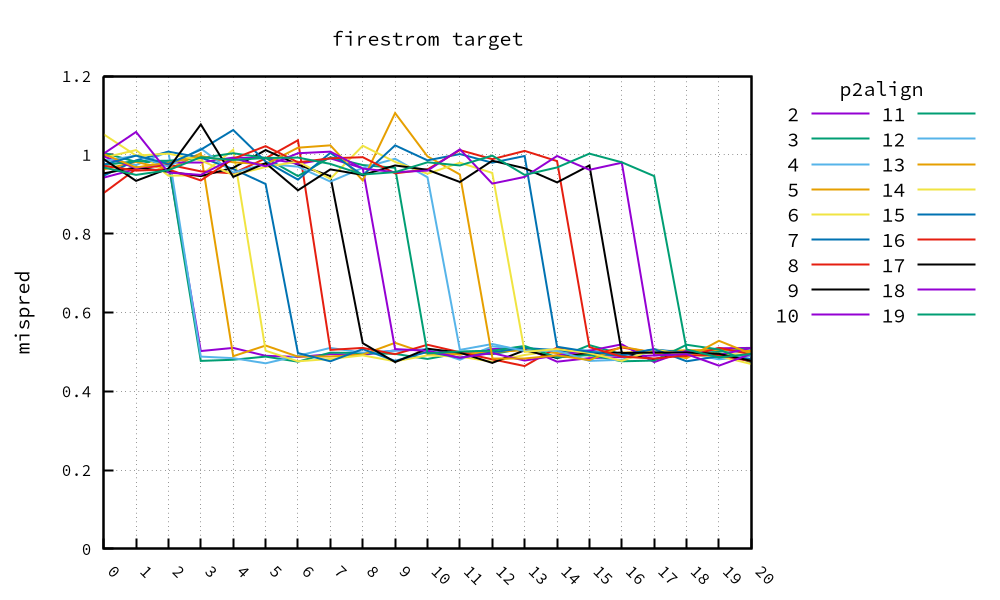

Values plotted in this chart, from the file beside it:
, 2, 3, 4, 5, 6, 7, 8, 9, 10, 11, 12, 13, 14, 15, 16, 17, 18, 19, 20
0, 0.942, 1.005, 0.988, 0.963, 0.993, 0.947, 0.903, 0.953, 0.996, 0.974, 0.984, 1.002, 1.052, 0.975, 0.972, 0.989, 1.003, 0.968
1, 0.964, 0.982, 0.974, 0.982, 1.012, 0.986, 0.964, 0.968, 0.966, 0.984, 0.998, 0.968, 0.998, 0.998, 0.96, 0.934, 1.058, 0.949
2, 0.979, 0.981, 1.008, 0.963, 0.947, 1.008, 0.975, 0.957, 0.981, 0.985, 0.97, 0.98, 1.003, 0.977, 0.963, 0.965, 0.955, 0.961
3, 0.502, 0.477, 0.488, 1.004, 0.948, 0.993, 0.958, 0.946, 0.981, 0.992, 1.016, 0.997, 0.986, 1.013, 0.935, 1.077, 0.949, 0.994
4, 0.51, 0.48, 0.484, 0.489, 1.013, 0.964, 0.953, 0.967, 0.993, 1.004, 0.955, 0.981, 0.949, 1.063, 0.99, 0.944, 0.991, 0.987
5, 0.49, 0.488, 0.471, 0.516, 0.503, 0.926, 0.991, 1.012, 0.992, 0.992, 0.977, 0.976, 0.969, 0.983, 1.022, 0.979, 0.971, 0.992
6, 0.487, 0.475, 0.49, 0.489, 0.476, 0.497, 1.037, 0.975, 0.977, 0.946, 0.97, 1.018, 0.983, 0.937, 0.981, 0.91, 1.004, 0.993
7, 0.494, 0.498, 0.51, 0.489, 0.482, 0.476, 0.505, 0.946, 0.991, 0.994, 0.932, 1.024, 0.939, 1.005, 0.991, 0.963, 1.008, 0.977
8, 0.492, 0.497, 0.498, 0.493, 0.491, 0.507, 0.51, 0.522, 0.966, 0.974, 0.967, 0.935, 1.023, 0.948, 0.994, 0.949, 0.965, 0.95
9, 0.504, 0.495, 0.503, 0.523, 0.476, 0.477, 0.494, 0.474, 0.507, 0.967, 0.99, 1.106, 0.982, 1.024, 0.953, 0.973, 0.956, 0.956
10, 0.505, 0.482, 0.507, 0.495, 0.491, 0.5, 0.518, 0.508, 0.503, 0.496, 0.943, 0.996, 0.952, 0.986, 0.963, 0.962, 0.96, 0.981
11, 0.493, 0.497, 0.48, 0.494, 0.488, 0.485, 0.499, 0.498, 0.485, 0.501, 0.505, 0.95, 0.98, 1.002, 1.012, 0.931, 1.014, 0.973
12, 0.507, 0.494, 0.514, 0.5, 0.475, 0.499, 0.481, 0.472, 0.497, 0.503, 0.52, 0.483, 0.954, 0.98, 0.989, 0.985, 0.927, 0.998
13, 0.511, 0.509, 0.506, 0.504, 0.492, 0.51, 0.464, 0.504, 0.478, 0.515, 0.502, 0.483, 0.5, 0.997, 1.01, 0.966, 0.944, 0.949
14, 0.475, 0.484, 0.505, 0.497, 0.504, 0.504, 0.511, 0.485, 0.491, 0.486, 0.503, 0.491, 0.507, 0.513, 0.984, 0.93, 0.997, 0.968
15, 0.484, 0.517, 0.504, 0.492, 0.49, 0.494, 0.491, 0.497, 0.503, 0.492, 0.477, 0.479, 0.497, 0.5, 0.512, 0.973, 0.962, 1.003
16, 0.487, 0.494, 0.491, 0.498, 0.496, 0.491, 0.511, 0.498, 0.519, 0.476, 0.48, 0.513, 0.477, 0.492, 0.488, 0.497, 0.98, 0.981
17, 0.491, 0.499, 0.504, 0.501, 0.497, 0.506, 0.498, 0.481, 0.474, 0.478, 0.503, 0.498, 0.506, 0.507, 0.483, 0.498, 0.491, 0.946
18, 0.496, 0.498, 0.499, 0.504, 0.498, 0.498, 0.488, 0.498, 0.503, 0.518, 0.497, 0.484, 0.492, 0.476, 0.491, 0.498, 0.494, 0.506
19, 0.509, 0.5, 0.505, 0.505, 0.495, 0.483, 0.51, 0.493, 0.492, 0.506, 0.481, 0.528, 0.489, 0.489, 0.492, 0.495, 0.465, 0.486
20, 0.51, 0.509, 0.497, 0.502, 0.493, 0.49, 0.494, 0.477, 0.51, 0.473, 0.49, 0.495, 0.469, 0.482, 0.476, 0.477, 0.495, 0.495
